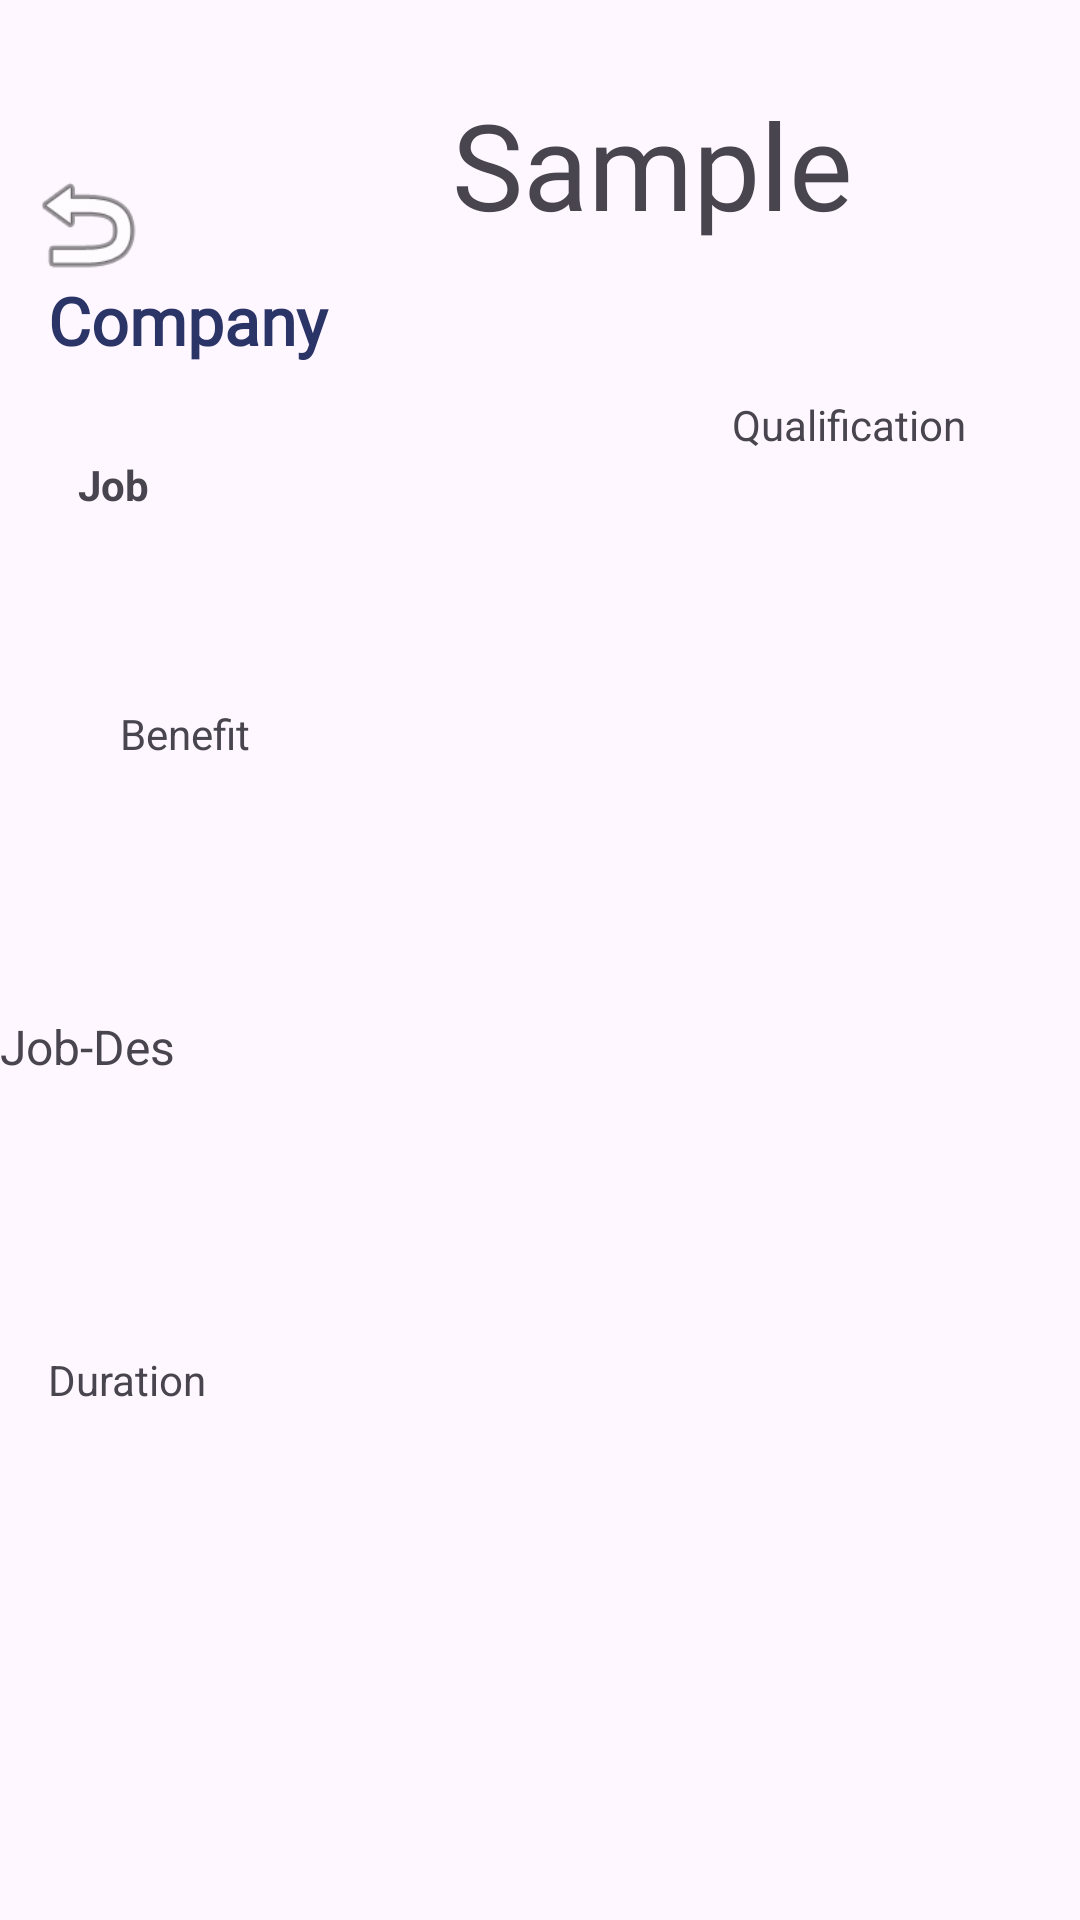

Write the Android layout XML for this screen, with the resource values it uses.
<!-- AndroidManifest.xml: application theme Theme.InternStation -->
<!-- res/layout/activity_detail.xml -->
<?xml version="1.0" encoding="utf-8"?>
<androidx.constraintlayout.widget.ConstraintLayout xmlns:android="http://schemas.android.com/apk/res/android"
    xmlns:app="http://schemas.android.com/apk/res-auto"
    xmlns:tools="http://schemas.android.com/tools"
    android:layout_width="match_parent"
    android:layout_height="match_parent"
    tools:context=".DetailActivity">

    <include layout="@layout/titlebar"/>
    <TextView
        android:id="@+id/jobOffer"
        android:layout_width="179dp"
        android:layout_height="19dp"
        android:layout_marginStart="16dp"
        android:layout_marginTop="32dp"
        android:text="Job"
        android:textStyle="bold"
        app:layout_constraintEnd_toStartOf="@+id/qualification"
        app:layout_constraintHorizontal_bias="0.203"
        app:layout_constraintStart_toStartOf="parent"
        app:layout_constraintTop_toBottomOf="@+id/companyName" />

    <TextView
        android:id="@+id/companyName"
        android:layout_width="226dp"
        android:layout_height="28dp"
        android:layout_marginStart="16dp"
        android:layout_marginTop="92dp"
        android:layout_marginEnd="337dp"
        android:fontFamily="@font/bebas_neue"
        android:text="Company"
        android:textColor="@color/navyBlue"
        android:textSize="22sp"
        android:textStyle="bold"
        app:layout_constraintEnd_toEndOf="parent"
        app:layout_constraintHorizontal_bias="0.0"
        app:layout_constraintStart_toStartOf="parent"
        app:layout_constraintTop_toTopOf="parent" />

    <TextView
        android:id="@+id/jobdes"
        android:layout_width="362dp"
        android:layout_height="76dp"
        android:layout_marginStart="8dp"
        android:layout_marginTop="48dp"
        android:layout_marginEnd="8dp"
        android:text="Job-Des"
        android:textSize="16sp"
        app:layout_constraintEnd_toEndOf="parent"
        app:layout_constraintHorizontal_bias="0.462"
        app:layout_constraintStart_toStartOf="parent"
        app:layout_constraintTop_toBottomOf="@+id/benefit" />

    <TextView
        android:id="@+id/benefit"
        android:layout_width="0dp"
        android:layout_height="55dp"
        android:layout_marginStart="40dp"
        android:layout_marginTop="64dp"
        android:text="Benefit"
        app:layout_constraintEnd_toStartOf="@+id/applyBtn"
        app:layout_constraintStart_toStartOf="parent"
        app:layout_constraintTop_toBottomOf="@+id/jobOffer" />

    <TextView
        android:id="@+id/qualification"
        android:layout_width="80dp"
        android:layout_height="72dp"
        android:layout_marginTop="132dp"
        android:layout_marginEnd="36dp"
        android:text="Qualification"
        app:layout_constraintEnd_toEndOf="parent"
        app:layout_constraintTop_toTopOf="parent" />

    <Button
        android:id="@+id/applyBtn"
        android:layout_width="90dp"
        android:layout_height="34dp"
        android:layout_marginEnd="36dp"
        android:layout_marginBottom="448dp"
        android:backgroundTint="#2B3467"
        android:fontFamily="@font/bebas_neue"
        android:text="Apply ➜"
        android:textSize="11sp"
        app:cornerRadius="10dp"
        app:layout_constraintBottom_toBottomOf="parent"
        app:layout_constraintEnd_toEndOf="parent"
        app:layout_constraintTop_toBottomOf="@+id/qualification"
        app:layout_constraintVertical_bias="0.933" />

    <TextView
        android:id="@+id/duration"
        android:layout_width="0dp"
        android:layout_height="wrap_content"
        android:layout_marginStart="16dp"
        android:layout_marginTop="16dp"
        android:layout_marginEnd="16dp"
        android:text="Duration"
        app:layout_constraintBottom_toBottomOf="parent"
        app:layout_constraintEnd_toEndOf="parent"
        app:layout_constraintHorizontal_bias="0.0"
        app:layout_constraintStart_toStartOf="parent"
        app:layout_constraintTop_toBottomOf="@+id/jobdes"
        app:layout_constraintVertical_bias="0.106" />

</androidx.constraintlayout.widget.ConstraintLayout>
<!-- res/layout/titlebar.xml (included above) -->
<?xml version="1.0" encoding="utf-8"?>
<androidx.drawerlayout.widget.DrawerLayout xmlns:android="http://schemas.android.com/apk/res/android"
    xmlns:app="http://schemas.android.com/apk/res-auto"
    xmlns:tools="http://schemas.android.com/tools"
    android:id="@+id/drawerLayout"
    android:layout_width="match_parent"
    android:layout_height="match_parent"
    tools:context=".Home">

    <androidx.constraintlayout.widget.ConstraintLayout
        android:layout_width="match_parent"
        android:layout_height="match_parent">

        <LinearLayout
            android:id="@+id/toolbar2"
            android:layout_width="385dp"
            android:layout_height="118dp"
            android:layout_marginStart="16dp"
            android:layout_marginTop="16dp"
            android:layout_marginEnd="16dp"
            android:gravity="center_vertical"
            android:orientation="horizontal"
            android:paddingStart="10dp"
            android:paddingEnd="20dp"
            app:layout_constraintEnd_toEndOf="parent"
            app:layout_constraintStart_toStartOf="parent"
            app:layout_constraintTop_toTopOf="parent">


            <ImageView
                android:id="@+id/backBtn"
                android:layout_width="62dp"
                android:layout_height="43dp"

                app:srcCompat="@android:drawable/ic_menu_revert" />

            <TextView
                android:id="@+id/titleText"
                android:layout_width="285dp"
                android:layout_height="94dp"
                android:layout_marginStart="15dp"
                android:fontFamily="@font/bebas_neue"
                android:text="Sample"
                android:textAlignment="center"
                android:textColor="@color/Nblue"
                android:textSize="40dp"
                app:layout_constraintTop_toTopOf="parent" />

        </LinearLayout>


    </androidx.constraintlayout.widget.ConstraintLayout>


</androidx.drawerlayout.widget.DrawerLayout>
<!-- resources referenced by this layout -->
<resources>
  <color name="navyBlue">#2B3467</color>
  <style name="Theme.InternStation" parent="Base.Theme.InternStation" />
  <style name="Base.Theme.InternStation" parent="Theme.Material3.DayNight.NoActionBar">
          
          
      </style>
</resources>
